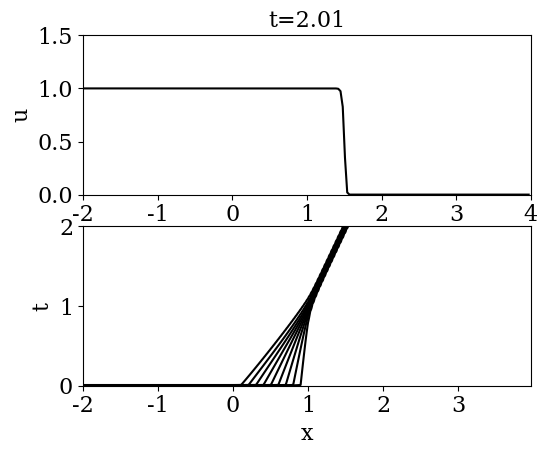

Reproduce this figure in Python.
#! /usr/bin/env python
# -*- coding:utf-8 -*-

################################################################
#
# Class 04: 1D-Inviscid Burgers' equation
# Solve Burgers' equation numerically and plot the characteristic curves
# Author: P. S. Volpiani
# Date: 01/08/2020
#
################################################################

#===============================================================
# Some libraries
#===============================================================

import matplotlib.pyplot as plt
import numpy as np

from matplotlib import rc
rc('font', family='serif')
rc('lines', linewidth=1.5)
rc('font', size=16)
plt.rc('legend',**{'fontsize':11})

#===============================================================
# Some definitions
#===============================================================

Nx = 201;                         # Number of grid points
xmax = 4.;                        # Domain limit to the right
xmin = -2.;                       # Domain limit to the left
dx = (xmax-xmin)/(Nx-1)           # Mesh size
x = np.arange(xmin,xmax,dx)       # Discretized mesh

t = 0.                            # Initial time
t_end = 2.                        # Final time
dt = 0.01                         # Time step
Nt = int(t_end/dt)                # Number of iterations
tt = np.linspace(0.,t_end,Nt+1)   # Time vector

# Choose initial solution !
case=4
if (case==1):
  U = np.exp( -0.5 * (x/0.4)**2 )
elif (case==2):
  U = (x<-1.)*(0)+(x<=0)*(x>-1.)*(1+x)+(x<1.)*(x>0.)*(1-x)+(x>1.)*(0)
elif (case==3):
  U = (x<=0)*(0)+(x<1.)*(x>0.)*(x)+(x>1.)*(1)
elif (case==4):
  U = (x<=0)*(1)+(x<1.)*(x>0.)*(1-x)+(x>=1.)*(0)
elif (case==5):
  U = (x<=0)*(0)+(x<1.)*(x>0.)*(1)+(x>=1.)*(0)
Uex0 = U                          # Initial solution

vec = np.zeros((Nt+1,Nx-1))       # u^n_i
n=0                               # counter


#===============================================================
# Solve equation using a conservative scheme
#===============================================================
while (t <= t_end):
  
  n = n+1
  sigma = dt/dx
  t = t+dt
  
  Un = U
  Um = np.roll(Un,1)
  Up = np.roll(Un,-1)
  Ap = 0.5 * (Up + Un)
  Am = 0.5 * (Un + Um)
  
  U = Un - 0.5 * sigma * (Am + abs(Am)) * (Un-Um) - 0.5 * sigma * (Ap - abs(Ap)) * (Up - Un)
  U[0] = Uex0[0]
  U[-1] = Uex0[-1]
  vec[n,:] = U

  #===============================================================
  # Plot solution
  #===============================================================
  if (n==1): fig, ax = plt.subplots(2)
  plt.clf()
  plt.subplot(2,1,1)
  plt.plot(x,U,'k')
  plt.axis([xmin, xmax, 0, 1.5])
  plt.title('t='+str(round(dt*(n+1),3)),fontsize=16)
  plt.xlabel('x',fontsize=16)
  plt.ylabel('u',fontsize=16)
  plt.subplot(2,1,2)
  #plt.contour(x,tt,vec,8,colors='k')
  plt.contour(x,tt,vec,np.linspace(0.1,1.,10),colors='k')
  #plt.colorbar()
  plt.xlabel('x',fontsize=16)
  plt.ylabel('t',fontsize=16)
  
  plt.subplots_adjust(left=0.2)
  plt.subplots_adjust(bottom=0.15)
  plt.draw()
  plt.pause(0.001)

plt.show()
#fig.savefig("fig.pdf", dpi=300)


